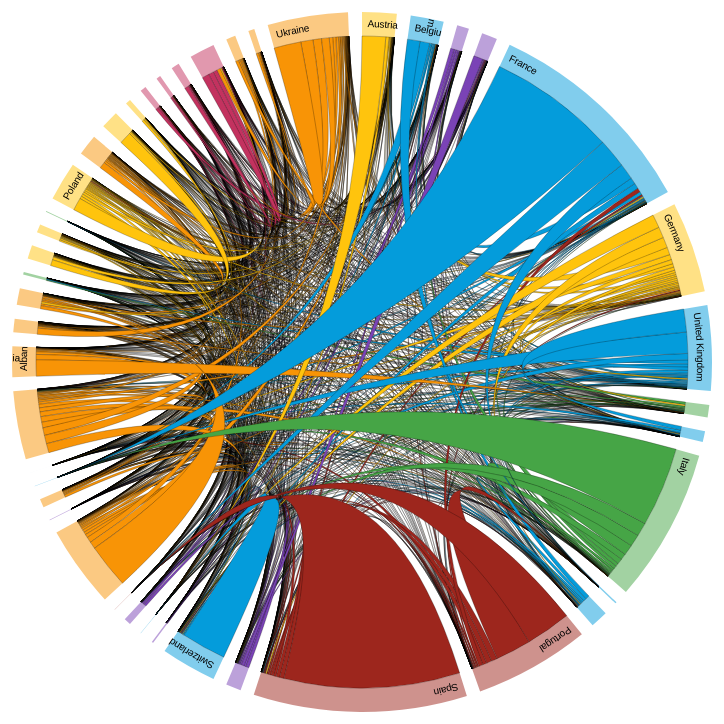
D3 v2 page, settled after 480 driven frames (8 s of simulated time); the page loaded 2 data file(s).



        var width = 720,
            height = 720,
            outerRadius = Math.min(width, height) / 2 - 10,
            innerRadius = outerRadius - 24;

        var formatPercent = d3.format(".1%");

        var arc = d3.svg.arc()
            .innerRadius(innerRadius)
            .outerRadius(outerRadius);

        var layout = d3.layout.chord()
            .padding(.04)
            .sortSubgroups(d3.descending)
            .sortChords(d3.ascending);

        var path = d3.svg.chord()
            .radius(innerRadius);

        var svg = d3.select("#forchart").append("svg")
            .attr("width", width)
            .attr("height", height)
          .append("g")
            .attr("id", "circle")
            .attr("transform", "translate(" + width / 2 + "," + height / 2 + ")");

        svg.append("circle")
            .attr("r", outerRadius);

        d3.csv("cities.csv", function(cities) {
          d3.json("matrix.json", function(matrix) {

            // Compute the chord layout.
            layout.matrix(matrix);

            // Add a group per neighborhood.
            var group = svg.selectAll(".group")
                .data(layout.groups)
              .enter().append("g")
                .attr("class", "group")
                .on("mouseover", mouseover)
                .attr("data-title", function(d, i) { return cities[i].name; });
                //.attr("data-content", function(d) { return formatPercent(d.value) + " of origins"; });

            // Add a mouseover title.
            /*
            group.append("title").text(function(d, i) {
              return cities[i].name + ": " + formatPercent(d.value) + " of origins";
            });
            */

            // Add the group arc.
            var groupPath = group.append("path")
                .attr("id", function(d, i) { return "group" + i; })
                .attr("d", arc)
                .style("fill", function(d, i) { return cities[i].color; });

            // Add a text label.
            var groupText = group.append("text")
                .attr("x", 6)
                .attr("dy", 15);

            groupText.append("textPath")
                .attr("xlink:href", function(d, i) { return "#group" + i; })
                .text(function(d, i) { return cities[i].name; });

            // Remove the labels that don't fit. :(
            groupText.filter(function(d, i) { return groupPath[0][i].getTotalLength() / 2 - 16 < this.getComputedTextLength(); })
                .remove();

            // Add the chords.
            var chord = svg.selectAll(".chord")
                .data(layout.chords)
              .enter().append("path")
                .attr("class", "chord")
                .style("fill", function(d) { return cities[d.source.index].color; })
                .attr("d", path);
                //.attr("data-title", function(d) { return cities[d.source.index].name + " → " + cities[d.target.index].name + ": " + formatPercent(d.source.value); })
                //.attr("data-content", function(d) { return cities[d.target.index].name + " → " + cities[d.source.index].name + ": " + formatPercent(d.target.value); });

            
            // Add an elaborate mouseover title for each chod.
            chord.append("title").text(function(d) {
              return cities[d.source.index].name
                  + " → " + cities[d.target.index].name
                  + ": " + formatPercent(d.source.value)
                  + "\n" + cities[d.target.index].name
                  + " → " + cities[d.source.index].name
                  + ": " + formatPercent(d.target.value);
            });
            
            

            function mouseover(d, i) {
              $('path#group' + i).parent().popover('toggle');
              chord.classed("fade", function(p) {
                return p.source.index != i
                    && p.target.index != i;
              });
            }
            //$('.chord').popover();
          });
        });
        
        

        
// ── data.js
var dataodseljeni = [
  {"name": "Reunion", "index": 0, "value": 0.020369},
  {"name": "Mayotte", "index": 1, "value": 0.142723},
  {"name": "Mongolia", "index": 2, "value": 0.238428},
  {"name": "Maldives", "index": 3, "value": 0.270812},
  {"name": "Ethiopia", "index": 4, "value": 0.303680},
  {"name": "China", "index": 5, "value": 0.433303},
  {"name": "Saint Pierre and Miquelon", "index": 6, "value": 0.450000},
  {"name": "Brazil", "index": 7, "value": 0.464574},
  {"name": "Uganda", "index": 8, "value": 0.477052},
  {"name": "Myanmar", "index": 9, "value": 0.522001},
  {"name": "Oman", "index": 10, "value": 0.578835},
  {"name": "Nigeria", "index": 11, "value": 0.612074},
  {"name": "Guadeloupe", "index": 12, "value": 0.661159},
  {"name": "Tanzania, United Republic of", "index": 13, "value": 0.664655},
  {"name": "Madagascar", "index": 14, "value": 0.666577},
  {"name": "Japan", "index": 15, "value": 0.694200},
  {"name": "New Caledonia", "index": 16, "value": 0.695385},
  {"name": "United States of America", "index": 17, "value": 0.716914},
  {"name": "Solomon Islands", "index": 18, "value": 0.724274},
  {"name": "Indonesia", "index": 19, "value": 0.738448},
  {"name": "India", "index": 20, "value": 0.751773},
  {"name": "French Guiana", "index": 21, "value": 0.752995},
  {"name": "Botswana", "index": 22, "value": 0.790896},
  {"name": "Cote d'Ivoire", "index": 23, "value": 0.804902},
  {"name": "Papua New Guinea", "index": 24, "value": 0.808336},
  {"name": "Qatar", "index": 25, "value": 0.817725},
  {"name": "Cameroon", "index": 26, "value": 0.846314},
  {"name": "Swaziland", "index": 27, "value": 0.848882},
  {"name": "Martinique", "index": 28, "value": 0.883263},
  {"name": "Saudi Arabia", "index": 29, "value": 0.916981},
  {"name": "Malawi", "index": 30, "value": 0.922067},
  {"name": "Kenya", "index": 31, "value": 1.061179},
  {"name": "Namibia", "index": 32, "value": 1.125900},
  {"name": "Faroe Islands", "index": 33, "value": 1.140816},
  {"name": "Congo, the Democratic Republic of the", "index": 34, "value": 1.144923},
  {"name": "Iran, Islamic Republic of", "index": 35, "value": 1.174863},
  {"name": "Venezuela", "index": 36, "value": 1.264286},
  {"name": "Thailand", "index": 37, "value": 1.276673},
  {"name": "French Polynesia", "index": 38, "value": 1.276727},
  {"name": "Libyan Arab Jamahiriya", "index": 39, "value": 1.377840},
  {"name": "Sudan", "index": 40, "value": 1.391653},
  {"name": "Argentina", "index": 41, "value": 1.479954},
  {"name": "South Africa", "index": 42, "value": 1.607832},
  {"name": "Sierra Leone", "index": 43, "value": 1.721108},
  {"name": "Zambia", "index": 44, "value": 1.729513},
  {"name": "Pakistan", "index": 45, "value": 1.800578},
  {"name": "Vanuatu", "index": 46, "value": 1.825439},
  {"name": "Bhutan", "index": 47, "value": 1.861646},
  {"name": "Syrian Arab Republic", "index": 48, "value": 1.881456},
  {"name": "Australia", "index": 49, "value": 1.985751},
  {"name": "Korea, Democratic People’s Republic of", "index": 50, "value": 2.010110},
  {"name": "Rwanda", "index": 51, "value": 2.053807},
  {"name": "Cambodia", "index": 52, "value": 2.085702},
  {"name": "Timor Leste", "index": 53, "value": 2.156515},
  {"name": "Central African Republic", "index": 54, "value": 2.166818},
  {"name": "Viet Nam", "index": 55, "value": 2.193490},
  {"name": "Djibouti", "index": 56, "value": 2.195736},
  {"name": "Liberia", "index": 57, "value": 2.205710},
  {"name": "Taiwan", "index": 58, "value": 2.270040},
  {"name": "Zimbabwe", "index": 59, "value": 2.288384},
  {"name": "United Arab Emirates", "index": 60, "value": 2.331916},
  {"name": "Costa Rica", "index": 61, "value": 2.388848},
  {"name": "Yemen", "index": 62, "value": 2.435564},
  {"name": "Peru", "index": 63, "value": 2.503729},
  {"name": "Egypt", "index": 64, "value": 2.598154},
  {"name": "Lesotho", "index": 65, "value": 2.640777},
  {"name": "Malaysia", "index": 66, "value": 2.689856},
  {"name": "France", "index": 67, "value": 2.742878},
  {"name": "Chad", "index": 68, "value": 2.763584},
  {"name": "Niger", "index": 69, "value": 2.908677},
  {"name": "Spain", "index": 70, "value": 2.913858},
  {"name": "Gambia", "index": 71, "value": 3.032434},
  {"name": "Korea, Republic of", "index": 72, "value": 3.052243},
  {"name": "Togo", "index": 73, "value": 3.078609},
  {"name": "Chile", "index": 74, "value": 3.180122},
  {"name": "Philippines", "index": 75, "value": 3.276120},
  {"name": "Sweden", "index": 76, "value": 3.317355},
  {"name": "Nepal", "index": 77, "value": 3.460011},
  {"name": "Mauritania", "index": 78, "value": 3.479845},
  {"name": "Iraq", "index": 79, "value": 3.566697},
  {"name": "Gabon", "index": 80, "value": 3.593657},
  {"name": "Kiribati", "index": 81, "value": 3.602941},
  {"name": "Mozambique", "index": 82, "value": 3.604057},
  {"name": "Czech Republic", "index": 83, "value": 3.613865},
  {"name": "Colombia", "index": 84, "value": 3.640525},
  {"name": "Burundi", "index": 85, "value": 3.682362},
  {"name": "Senegal", "index": 86, "value": 3.697109},
  {"name": "Turkey", "index": 87, "value": 3.784928},
  {"name": "Bolivia", "index": 88, "value": 3.793207},
  {"name": "Ghana", "index": 89, "value": 3.794798},
  {"name": "Canada", "index": 90, "value": 3.801140},
  {"name": "Norway", "index": 91, "value": 3.913703},
  {"name": "Hungary", "index": 92, "value": 4.089506},
  {"name": "Bangladesh", "index": 93, "value": 4.241589},
  {"name": "Guatemala", "index": 94, "value": 4.305476},
  {"name": "Sri Lanka", "index": 95, "value": 4.323025},
  {"name": "Denmark", "index": 96, "value": 4.363251},
  {"name": "Honduras", "index": 97, "value": 4.375389},
  {"name": "Brunei Darussalam", "index": 98, "value": 4.490532},
  {"name": "Belgium", "index": 99, "value": 4.510788},
  {"name": "Ecuador", "index": 100, "value": 4.614674},
  {"name": "Netherlands", "index": 101, "value": 4.708936},
  {"name": "Romania", "index": 102, "value": 4.842208},
  {"name": "Angola", "index": 103, "value": 4.872425},
  {"name": "Germany", "index": 104, "value": 5.015929},
  {"name": "Turkmenistan", "index": 105, "value": 5.115648},
  {"name": "Singapore", "index": 106, "value": 5.204502},
  {"name": "Panama", "index": 107, "value": 5.267806},
  {"name": "Somalia", "index": 108, "value": 5.342128},
  {"name": "Guinea", "index": 109, "value": 5.361938},
  {"name": "Italy", "index": 110, "value": 5.376283},
  {"name": "Poland", "index": 111, "value": 5.402457},
  {"name": "Lao People’s Democratic Republic", "index": 112, "value": 5.411323},
  {"name": "Slovenia", "index": 113, "value": 5.453030},
  {"name": "Tunisia", "index": 114, "value": 5.661763},
  {"name": "Switzerland", "index": 115, "value": 5.661782},
  {"name": "Austria", "index": 116, "value": 5.729392},
  {"name": "Turks and Caicos", "index": 117, "value": 5.734175},
  {"name": "Algeria", "index": 118, "value": 5.850709},
  {"name": "Benin", "index": 119, "value": 6.004084},
  {"name": "Paraguay", "index": 120, "value": 6.328722},
  {"name": "Comoros", "index": 121, "value": 6.559023},
  {"name": "United Kingdom", "index": 122, "value": 6.664657},
  {"name": "Finland", "index": 123, "value": 6.971841},
  {"name": "Uruguay", "index": 124, "value": 7.571803},
  {"name": "Cayman Islands", "index": 125, "value": 7.579245},
  {"name": "Haiti", "index": 126, "value": 7.664201},
  {"name": "Burkina Faso", "index": 127, "value": 7.806981},
  {"name": "Guinea-Bissau", "index": 128, "value": 7.871578},
  {"name": "Morocco", "index": 129, "value": 8.019314},
  {"name": "Uzbekistan", "index": 130, "value": 8.262679},
  {"name": "Russian Federation", "index": 131, "value": 8.458788},
  {"name": "Afghanistan", "index": 132, "value": 8.582255},
  {"name": "Greece", "index": 133, "value": 8.654430},
  {"name": "Slovakia", "index": 134, "value": 8.793416},
  {"name": "Mexico", "index": 135, "value": 8.820044},
  {"name": "Dominican Republic", "index": 136, "value": 9.010625},
  {"name": "Andorra", "index": 137, "value": 9.014118},
  {"name": "Lithuania", "index": 138, "value": 9.205417},
  {"name": "Nicaragua", "index": 139, "value": 9.221718},
  {"name": "Luxembourg", "index": 140, "value": 9.232809},
  {"name": "Eritrea", "index": 141, "value": 9.342573},
  {"name": "Cuba", "index": 142, "value": 9.821336},
  {"name": "Hong Kong", "index": 143, "value": 9.987364},
  {"name": "Greenland", "index": 144, "value": 10.205172},
  {"name": "Jordan", "index": 145, "value": 10.261945},
  {"name": "Bahrain", "index": 146, "value": 10.316506},
  {"name": "Tajikistan", "index": 147, "value": 10.475798},
  {"name": "Kyrgyzstan", "index": 148, "value": 10.526553},
  {"name": "Bahamas", "index": 149, "value": 10.686030},
  {"name": "Latvia", "index": 150, "value": 10.717838},
  {"name": "Mali", "index": 151, "value": 10.862082},
  {"name": "Iceland", "index": 152, "value": 10.874760},
  {"name": "Nauru", "index": 153, "value": 11.400000},
  {"name": "Aruba", "index": 154, "value": 11.857407},
  {"name": "New Zealand", "index": 155, "value": 12.213424},
  {"name": "Sao Tome and Principe", "index": 156, "value": 12.414754},
  {"name": "Macedonia, the former Yugoslav Republic of", "index": 157, "value": 12.596131},
  {"name": "Israel", "index": 158, "value": 12.610117},
  {"name": "Ukraine", "index": 159, "value": 13.104316},
  {"name": "Bulgaria", "index": 160, "value": 13.123288},
  {"name": "Liechtenstein", "index": 161, "value": 13.151351},
  {"name": "Mauritius", "index": 162, "value": 13.317365},
  {"name": "Croatia", "index": 163, "value": 13.576049},
  {"name": "Equatorial Guinea", "index": 164, "value": 13.881487},
  {"name": "Lebanon", "index": 165, "value": 13.945483},
  {"name": "Azerbaijan", "index": 166, "value": 14.439930},
  {"name": "Estonia", "index": 167, "value": 14.730667},
  {"name": "Congo", "index": 168, "value": 14.859387},
  {"name": "Serbia and Montenegro", "index": 169, "value": 15.522603},
  {"name": "Belize", "index": 170, "value": 15.925610},
  {"name": "Tuvalu", "index": 171, "value": 15.981818},
  {"name": "Cyprus", "index": 172, "value": 16.020211},
  {"name": "Norfolk Island", "index": 173, "value": 16.029540},
  {"name": "Fiji", "index": 174, "value": 16.075393},
  {"name": "El Salvador", "index": 175, "value": 16.400164},
  {"name": "Marshall Islands", "index": 176, "value": 16.897059},
  {"name": "Portugal", "index": 177, "value": 18.396744},
  {"name": "Kuwait", "index": 178, "value": 18.404460},
  {"name": "Moldova, Republic of", "index": 179, "value": 18.637955},
  {"name": "Seychelles", "index": 180, "value": 18.688889},
  {"name": "Belarus", "index": 181, "value": 18.694488},
  {"name": "San Marino", "index": 182, "value": 19.459375},
  {"name": "Kazakhstan", "index": 183, "value": 20.534796},
  {"name": "Ireland", "index": 184, "value": 20.894346},
  {"name": "Macau", "index": 185, "value": 20.968339},
  {"name": "Georgia", "index": 186, "value": 22.657405},
  {"name": "Micronesia, Federated States of", "index": 187, "value": 23.218868},
  {"name": "Northern Mariana Islands", "index": 188, "value": 23.862222},
  {"name": "Armenia", "index": 189, "value": 26.279764},
  {"name": "Trinidad and Tobago", "index": 190, "value": 27.003018},
  {"name": "Palestinian Territory, Occupied", "index": 191, "value": 27.076050},
  {"name": "Albania", "index": 192, "value": 27.294972},
  {"name": "Bosnia and Herzegovina", "index": 193, "value": 27.407702},
  {"name": "Malta", "index": 194, "value": 27.597561},
  {"name": "Anguilla", "index": 195, "value": 28.193333},
  {"name": "Virgin Islands, British", "index": 196, "value": 29.607914},
  {"name": "Saint Lucia", "index": 197, "value": 31.532716},
  {"name": "Jamaica", "index": 198, "value": 32.846729},
  {"name": "Barbados", "index": 199, "value": 37.008333},
  {"name": "Bermuda", "index": 200, "value": 37.533333},
  {"name": "Cape Verde", "index": 201, "value": 38.100000},
  {"name": "Puerto Rico", "index": 202, "value": 40.013053},
  {"name": "Wallis and Futuna", "index": 203, "value": 46.453333},
  {"name": "Tonga", "index": 204, "value": 47.793396},
  {"name": "Guam", "index": 205, "value": 48.156452},
  {"name": "Suriname", "index": 206, "value": 48.353929},
  {"name": "Guyana", "index": 207, "value": 51.440431},
  {"name": "Samoa", "index": 208, "value": 54.520103},
  {"name": "Saint Vincent and the Grenadines", "index": 209, "value": 54.579808},
  {"name": "Dominica", "index": 210, "value": 57.604110},
  {"name": "American Samoa", "index": 211, "value": 59.904412},
  {"name": "Virgin Islands, U.S.", "index": 212, "value": 60.267273},
  {"name": "Palau", "index": 213, "value": 61.004762},
  {"name": "Gibraltar", "index": 214, "value": 61.393103},
  {"name": "Grenada", "index": 215, "value": 63.038532},
  {"name": "Falkland Islands (Malvinas)", "index": 216, "value": 65.286624},
  {"name": "Saint Helena", "index": 217, "value": 67.037500},
  {"name": "Monaco", "index": 218, "value": 67.432258},
  {"name": "Saint Kitts and Nevis", "index": 219, "value": 73.652941},
  {"name": "Antigua & Barbuda", "index": 220, "value": 74.432584},
  {"name": "Netherlands Antilles", "index": 221, "value": 78.990396},
  {"name": "Tokelau", "index": 222, "value": 172.856130},
  {"name": "Cook Islands", "index": 223, "value": 205.963636},
  {"name": "Montserrat", "index": 224, "value": 389.700000},
  {"name": "Niue", "index": 225, "value": 471.459227}
];

var datapriseljeni = [
  {"name": "Mayotte", "index": 0, "value": 0.000000, "GDP": 4900.000000, "population": 213000, "continent": "Africa"},
  {"name": "Viet Nam", "index": 1, "value": 0.023504, "GDP": 1129.675150, "population": 91519289, "continent": "Asia"},
  {"name": "China", "index": 2, "value": 0.038168, "GDP": 3748.934494, "population": 1343240000, "continent": "Asia"},
  {"name": "Afghanistan", "index": 3, "value": 0.118632, "GDP": 425.071199, "population": 30420000, "continent": "Asia"},
  {"name": "Korea, Democratic People’s Republic of", "index": 4, "value": 0.152009, "GDP": 555.000000, "population": 24051218, "continent": "Asia"},
  {"name": "Peru", "index": 5, "value": 0.155350, "GDP": 4412.390257, "population": 29550000, "continent": "South America"},
  {"name": "Indonesia", "index": 6, "value": 0.159991, "GDP": 2271.788372, "population": 248216000, "continent": "Asia"},
  {"name": "Myanmar", "index": 7, "value": 0.162588, "GDP": 578.000000, "population": 60280000, "continent": "Asia"},
  {"name": "Egypt", "index": 8, "value": 0.202129, "GDP": 2698.000000, "population": 83688000, "continent": "Africa"},
  {"name": "Equatorial Guinea", "index": 9, "value": 0.205977, "GDP": 17944.393429, "population": 686000, "continent": "Africa"},
  {"name": "Guyana", "index": 10, "value": 0.210782, "GDP": 2689.940527, "population": 742000, "continent": "South America"},
  {"name": "Eritrea", "index": 11, "value": 0.216250, "GDP": 364.204821, "population": 6086000, "continent": "Africa"},
  {"name": "Somalia", "index": 12, "value": 0.217519, "GDP": 298.000000, "population": 10086000, "continent": "Africa"},
  {"name": "Lao People’s Democratic Republic", "index": 13, "value": 0.248938, "GDP": 966.455718, "population": 6500000, "continent": "Asia"},
  {"name": "Colombia", "index": 14, "value": 0.254937, "GDP": 5165.731925, "population": 45239000, "continent": "South America"},
  {"name": "Angola", "index": 15, "value": 0.255350, "GDP": 4068.565457, "population": 18056000, "continent": "Africa"},
  {"name": "Mongolia", "index": 16, "value": 0.255503, "GDP": 1690.416984, "population": 3180000, "continent": "Asia"},
  {"name": "Haiti", "index": 17, "value": 0.263528, "GDP": 656.779220, "population": 9802000, "continent": "North America"},
  {"name": "Brazil", "index": 18, "value": 0.265316, "GDP": 8251.061558, "population": 205717000, "continent": "South America"},
  {"name": "Madagascar", "index": 19, "value": 0.271301, "GDP": 421.780228, "population": 22586000, "continent": "Africa"},
  {"name": "Lesotho", "index": 20, "value": 0.285959, "GDP": 796.272715, "population": 1930000, "continent": "Africa"},
  {"name": "Guatemala", "index": 21, "value": 0.302305, "GDP": 2685.196028, "population": 14099000, "continent": "North America"},
  {"name": "Korea, Republic of", "index": 22, "value": 0.308548, "GDP": 20757.000000, "population": 48875000, "continent": "Asia"},
… [data literal cut at 16 KiB]
// ── js/bootstrap-tooltip.js
/* ===========================================================
 * bootstrap-tooltip.js v2.0.4
 * http://twitter.github.com/bootstrap/javascript.html#tooltips
 * Inspired by the original jQuery.tipsy by Jason Frame
 * ===========================================================
 * Copyright 2012 Twitter, Inc.
 *
 * Licensed under the Apache License, Version 2.0 (the "License");
 * you may not use this file except in compliance with the License.
 * You may obtain a copy of the License at
 *
 * http://www.apache.org/licenses/LICENSE-2.0
 *
 * Unless required by applicable law or agreed to in writing, software
 * distributed under the License is distributed on an "AS IS" BASIS,
 * WITHOUT WARRANTIES OR CONDITIONS OF ANY KIND, either express or implied.
 * See the License for the specific language governing permissions and
 * limitations under the License.
 * ========================================================== */


!function ($) {

  "use strict"; // jshint ;_;


 /* TOOLTIP PUBLIC CLASS DEFINITION
  * =============================== */

  var Tooltip = function (element, options) {
    this.init('tooltip', element, options)
  }

  Tooltip.prototype = {

    constructor: Tooltip

  , init: function (type, element, options) {
      var eventIn
        , eventOut

      this.type = type
      this.$element = $(element)
      this.options = this.getOptions(options)
      this.enabled = true

      if (this.options.trigger != 'manual') {
        eventIn  = this.options.trigger == 'hover' ? 'mouseenter' : 'focus'
        eventOut = this.options.trigger == 'hover' ? 'mouseleave' : 'blur'
        this.$element.on(eventIn, this.options.selector, $.proxy(this.enter, this))
        this.$element.on(eventOut, this.options.selector, $.proxy(this.leave, this))
      }

      this.options.selector ?
        (this._options = $.extend({}, this.options, { trigger: 'manual', selector: '' })) :
        this.fixTitle()
    }

  , getOptions: function (options) {
      options = $.extend({}, $.fn[this.type].defaults, options, this.$element.data())

      if (options.delay && typeof options.delay == 'number') {
        options.delay = {
          show: options.delay
        , hide: options.delay
        }
      }

      return options
    }

  , enter: function (e) {
      var self = $(e.currentTarget)[this.type](this._options).data(this.type)

      if (!self.options.delay || !self.options.delay.show) return self.show()

      clearTimeout(this.timeout)
      self.hoverState = 'in'
      this.timeout = setTimeout(function() {
        if (self.hoverState == 'in') self.show()
      }, self.options.delay.show)
    }

  , leave: function (e) {
      var self = $(e.currentTarget)[this.type](this._options).data(this.type)

      if (this.timeout) clearTimeout(this.timeout)
      if (!self.options.delay || !self.options.delay.hide) return self.hide()

      self.hoverState = 'out'
      this.timeout = setTimeout(function() {
        if (self.hoverState == 'out') self.hide()
      }, self.options.delay.hide)
    }

  , show: function () {
      var $tip
        , inside
        , pos
        , actualWidth
        , actualHeight
        , placement
        , tp

      if (this.hasContent() && this.enabled) {
        $tip = this.tip()
        this.setContent()

        if (this.options.animation) {
          $tip.addClass('fade')
        }

        placement = typeof this.options.placement == 'function' ?
          this.options.placement.call(this, $tip[0], this.$element[0]) :
          this.options.placement

        inside = /in/.test(placement)

        $tip
          .remove()
          .css({ top: 0, left: 0, display: 'block' })
          .appendTo(inside ? this.$element : document.body)

        pos = this.getPosition(inside)
        
        
        

        actualWidth = $tip[0].offsetWidth
        actualHeight = $tip[0].offsetHeight

        switch (inside ? placement.split(' ')[1] : placement) {
          case 'bottom':
            tp = {top: pos.top + pos.height, left: pos.left + pos.width / 2 - actualWidth / 2}
            break
          case 'top':
            tp = {top: pos.top - actualHeight, left: pos.left + pos.width / 2 - actualWidth / 2}
            break
          case 'left':
            tp = {top: pos.top + pos.height / 2 - actualHeight / 2, left: pos.left - actualWidth}
            break
          case 'right':
            tp = {top: pos.top + pos.height / 2 - actualHeight / 2, left: pos.left + pos.width}
            break
        }

        $tip
          .css(tp)
          .addClass(placement)
          .addClass('in')
      }
    }

  , isHTML: function(text) {
      // html string detection logic adapted from jQuery
      return typeof text != 'string'
        || ( text.charAt(0) === "<"
          && text.charAt( text.length - 1 ) === ">"
          && text.length >= 3
        ) || /^(?:[^<]*<[\w\W]+>[^>]*$)/.exec(text)
    }

  , setContent: function () {
      var $tip = this.tip()
        , title = this.getTitle()

      $tip.find('.tooltip-inner')[this.isHTML(title) ? 'html' : 'text'](title)
      $tip.removeClass('fade in top bottom left right')
    }

  , hide: function () {
      var that = this
        , $tip = this.tip()

      $tip.removeClass('in')

      function removeWithAnimation() {
        var timeout = setTimeout(function () {
          $tip.off($.support.transition.end).remove()
        }, 500)

        $tip.one($.support.transition.end, function () {
          clearTimeout(timeout)
          $tip.remove()
        })
      }

      $.support.transition && this.$tip.hasClass('fade') ?
        removeWithAnimation() :
        $tip.remove()
    }

  , fixTitle: function () {
      var $e = this.$element
      if ($e.attr('title') || typeof($e.attr('data-original-title')) != 'string') {
        $e.attr('data-original-title', $e.attr('title') || '').removeAttr('title')
      }
    }

  , hasContent: function () {
      return this.getTitle()
    }

  , getPosition: function (inside) {
      var width = this.$element[0].offsetWidth
      var height = this.$element[0].offsetHeight
      if (width==0 && height==0) {
          if (this.$element[0].r != undefined)
            width = height = this.$element[0].r.baseVal.value*2;
          else {
            width = this.$element[0].getBBox().width
            height = this.$element[0].getBBox().height
          }
      }
      return $.extend({}, (inside ? {top: 0, left: 0} : this.$element.offset()), {
        width: width
      , height: height
      })
    }

  , getTitle: function () {
      var title
        , $e = this.$element
        , o = this.options

      title = $e.attr('data-original-title')
        || (typeof o.title == 'function' ? o.title.call($e[0]) :  o.title)

      return title
    }

  , tip: function () {
      return this.$tip = this.$tip || $(this.options.template)
    }

  , validate: function () {
      if (!this.$element[0].parentNode) {
        this.hide()
        this.$element = null
        this.options = null
      }
    }

  , enable: function () {
      this.enabled = true
    }

  , disable: function () {
      this.enabled = false
    }

  , toggleEnabled: function () {
      this.enabled = !this.enabled
    }

  , toggle: function () {
      this[this.tip().hasClass('in') ? 'hide' : 'show']()
    }

  }


 /* TOOLTIP PLUGIN DEFINITION
  * ========================= */

  $.fn.tooltip = function ( option ) {
    return this.each(function () {
      var $this = $(this)
        , data = $this.data('tooltip')
        , options = typeof option == 'object' && option
      if (!data) $this.data('tooltip', (data = new Tooltip(this, options)))
      if (typeof option == 'string') data[option]()
    })
  }

  $.fn.tooltip.Constructor = Tooltip

  $.fn.tooltip.defaults = {
    animation: true
  , placement: 'top'
  , selector: false
  , template: '<div class="tooltip"><div class="tooltip-arrow"></div><div class="tooltip-inner"></div></div>'
  , trigger: 'hover'
  , title: ''
  , delay: 0
  }

}(window.jQuery);


### data: matrix.json
[
 [
  0.0,
  0.0003033,
  0.0002641,
  5.92817784533536e-05,
  0.000199,
  0.001759,
  0.0003144,
  0.0002093,
  "... 36 more items"
 ],
 [
  0.000204,
  0.0,
  0.0002253,
  3.914117423522706e-05,
  0.002039,
  0.0008029,
  0.00035,
  0.000434,
  "... 36 more items"
 ],
 [
  0.0001408,
  0.0002848,
  0.0,
  0.0001345,
  8.96320865750577e-05,
  0.0004347,
  0.0002993,
  7.717310549777118e-05,
  "... 36 more items"
 ],
 [
  0.0001737,
  0.0002645,
  0.000645,
  0.0,
  5.764027941243905e-05,
  0.0005802,
  0.0001848,
  7.903046062407132e-05,
  "... 36 more items"
 ],
 [
  0.0007686,
  0.01456,
  0.0007285,
  0.0002069,
  0.0,
  0.002304,
  0.001544,
  0.0006252,
  "... 36 more items"
 ],
 [
  0.01713,
  0.007989,
  0.004791,
  0.0006806,
  0.003518,
  0.0,
  0.004251,
  0.009421,
  "... 36 more items"
 ],
 [
  0.0008782,
  0.002508,
  0.002456,
  0.0005189,
  0.001382,
  0.002599,
  0.0,
  0.001238,
  "... 36 more items"
 ],
 [
  0.0003934,
  0.001446,
  0.0001923,
  8.89226676800304e-05,
  0.0001941,
  0.003255,
  0.000565,
  0.0,
  "... 36 more items"
 ],
 "... 36 more items"
]

### data: cities.csv
name, color
Austria, #ffc40d
Belgium, #049cdb
Denmark, #7a43b6
Finland, #7a43b6
France, #049cdb
Germany, #ffc40d
United Kingdom, #049cdb
Greece, #46a546
Ireland, #049cdb
Italy, #46a546
Luxembourg, #049cdb
Netherlands, #049cdb
Portugal, #9d261d
Spain, #9d261d
Sweden, #7a43b6
Switzerland, #049cdb
Iceland, #7a43b6
Liechtenstein, #049cdb
Norway, #7a43b6
Andorra, #9d261d
Bosnia and Herzegovina, #f89406
Faroe Islands, #7a43b6
Macedonia the former Yugoslav Republic o…, #f89406
Monaco, #049cdb
San Marino, #049cdb
Serbia and Montenegro, #f89406
Albania, #f89406
Bulgaria, #f89406
Croatia, #f89406
Cyprus, #46a546
Czech Republic, #ffc40d
Hungary, #ffc40d
Malta, #46a546
Poland, #ffc40d
Romania, #f89406
Slovakia, #ffc40d
Slovenia, #ffc40d
Estonia, #c3325f
Latvia, #c3325f
Lithuania, #c3325f
Belarus, #c3325f
Georgia, #f89406
Republic of Moldova, #f89406
Ukraine, #f89406